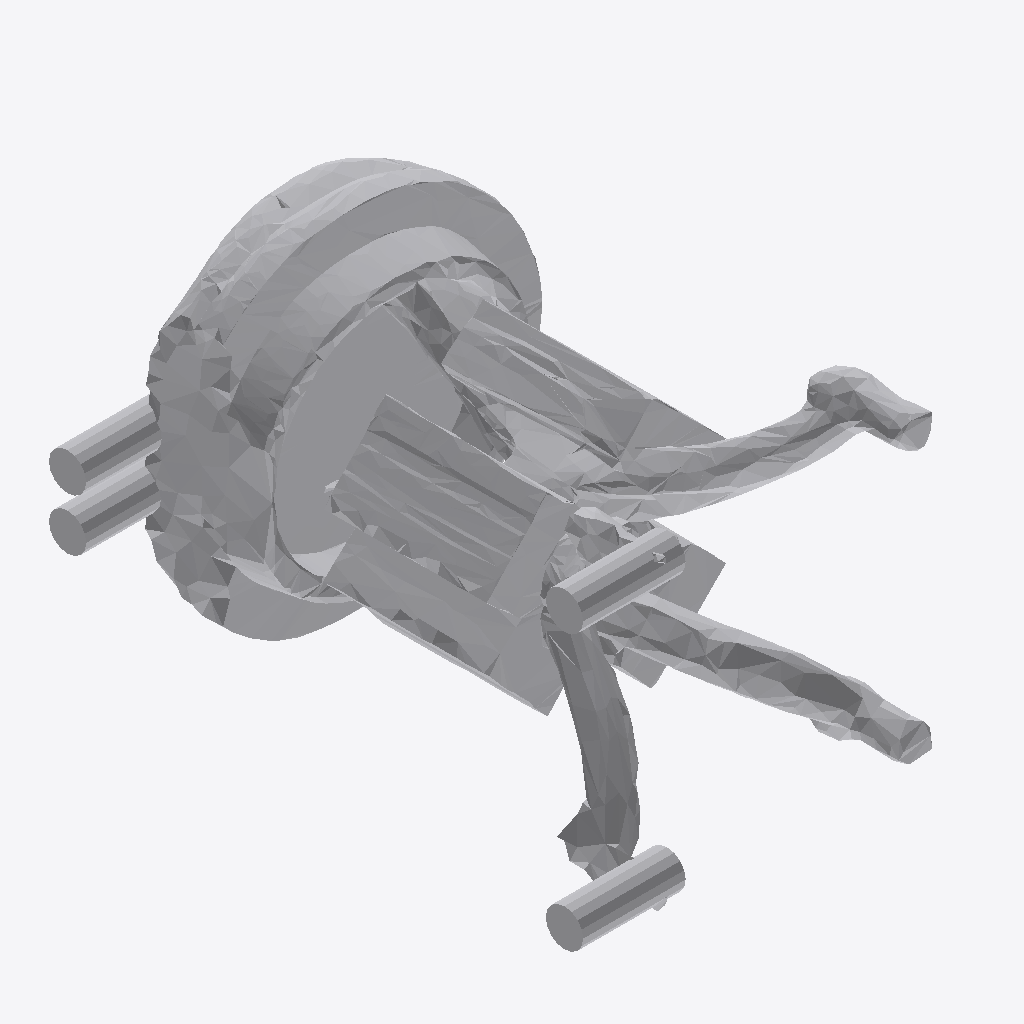
Isometric view of an IFC building model (IFC-SPF (STEP), schema IFC4, length unit metre), seen from the south-west, elements coloured by IFC class: 1 other element (light grey).
Extent 1.3 m × 1.8 m × 1.2 m (x, y, z). Storeys (1): Ground Floor at 0.00 m. Elements (1): 1 IfcFurniture.

HEADER;
FILE_DESCRIPTION(('ViewDefinition [CoordinationView]'),'2;1');
FILE_NAME('','2026-07-12T09:00:20',(''),(''),'IfcOpenShell 0.8.0','IfcOpenShell 0.8.0','');
FILE_SCHEMA(('IFC4'));
ENDSEC;
DATA;
#17=IFCPROJECT('29SXuILUP4XPoOpllzrJn1',#5,'Office Project',$,$,$,$,(#15),#10);
#20=IFCSITE('2oA1UHfGTAvPO20oiNecG4',#5,'Site',$,$,#19,$,$,.ELEMENT.,$,$,$,$,$);
#22=IFCBUILDING('1TnLLDt3n1qu9j80oFtkxN',#5,'Building',$,$,#21,$,$,.ELEMENT.,$,$,$);
#24=IFCBUILDINGSTOREY('3oArtghW5DvhSAYehOzCT_',#5,'Ground Floor',$,$,#23,$,$,.ELEMENT.,0.0);
#35=IFCFURNITURE('130i$u6SX9f9YuwJNVDbi4',#5,'list01_stool',$,$,#34,#31,$,$);
ENDSEC;
